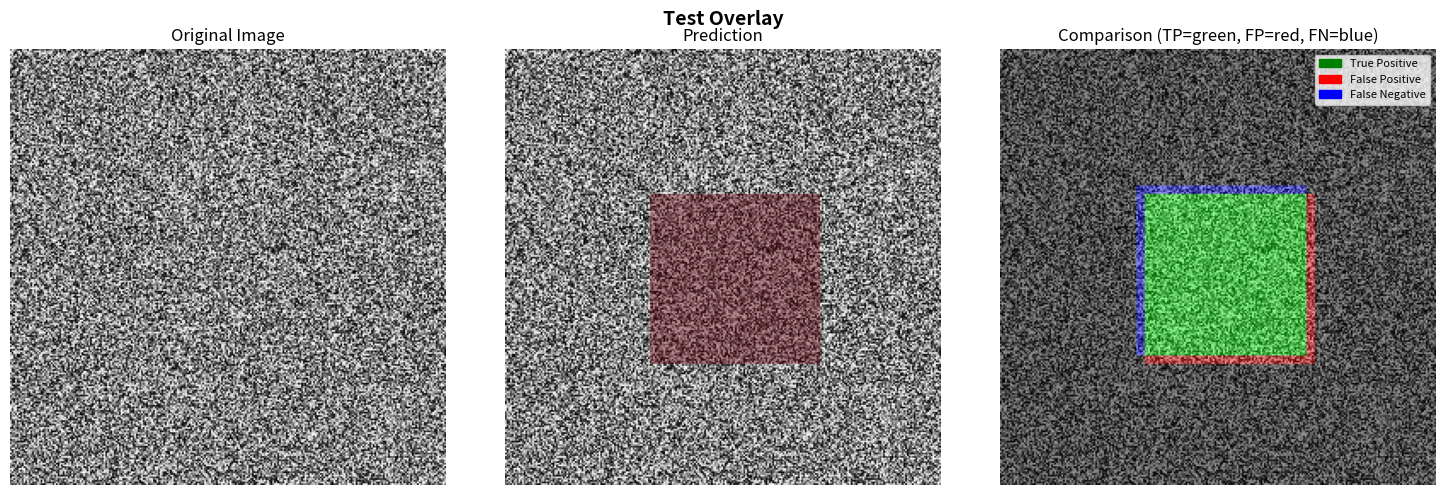

Python code for this plot:
"""
Visualization utilities for segmentation results

Functions to visualize predictions, ground truth, and errors.
"""

import logging
from pathlib import Path
from typing import List, Optional

import matplotlib.patches as mpatches
import matplotlib.pyplot as plt
import numpy as np

logger = logging.getLogger(__name__)


def plot_segmentation_overlay(
    image: np.ndarray,
    pred_mask: np.ndarray,
    gt_mask: Optional[np.ndarray] = None,
    title: str = "Segmentation Result",
    save_path: Optional[Path] = None,
    alpha: float = 0.4,
):
    """
    Plot image with segmentation overlay.

    Args:
        image: Input grayscale image (2D)
        pred_mask: Predicted mask
        gt_mask: Ground truth mask (optional)
        title: Plot title
        save_path: Path to save figure
        alpha: Transparency of overlay
    """
    fig, axes = plt.subplots(1, 3 if gt_mask is not None else 2, figsize=(15, 5))

    # Normalize image to [0, 1]
    if image.max() > 1:
        image = image.astype(np.float32) / image.max()

    # Original image
    axes[0].imshow(image, cmap="gray")
    axes[0].set_title("Original Image")
    axes[0].axis("off")

    # Prediction overlay
    axes[1].imshow(image, cmap="gray")
    axes[1].imshow(pred_mask, cmap="Reds", alpha=alpha * (pred_mask > 0))
    axes[1].set_title("Prediction")
    axes[1].axis("off")

    # Ground truth overlay (if provided)
    if gt_mask is not None:
        axes[2].imshow(image, cmap="gray")
        # Show differences: TP=green, FP=red, FN=blue
        tp = (pred_mask > 0) & (gt_mask > 0)
        fp = (pred_mask > 0) & (gt_mask == 0)
        fn = (pred_mask == 0) & (gt_mask > 0)

        overlay = np.zeros((*image.shape, 3))
        overlay[tp] = [0, 1, 0]  # Green: correct
        overlay[fp] = [1, 0, 0]  # Red: false positive
        overlay[fn] = [0, 0, 1]  # Blue: false negative

        axes[2].imshow(overlay, alpha=alpha)
        axes[2].set_title("Comparison (TP=green, FP=red, FN=blue)")
        axes[2].axis("off")

        # Add legend
        green_patch = mpatches.Patch(color="green", label="True Positive")
        red_patch = mpatches.Patch(color="red", label="False Positive")
        blue_patch = mpatches.Patch(color="blue", label="False Negative")
        axes[2].legend(handles=[green_patch, red_patch, blue_patch], loc="upper right", fontsize=8)

    plt.suptitle(title, fontsize=14, fontweight="bold")
    plt.tight_layout()

    if save_path:
        plt.savefig(save_path, dpi=150, bbox_inches="tight")
        logger.info(f"Saved visualization to {save_path}")

    plt.close()


def plot_side_by_side(
    image: np.ndarray,
    pred_mask: np.ndarray,
    gt_mask: np.ndarray,
    metrics: dict,
    title: str = "Segmentation Comparison",
    save_path: Optional[Path] = None,
):
    """
    Side-by-side comparison of prediction and ground truth.

    Args:
        image: Input image
        pred_mask: Predicted mask
        gt_mask: Ground truth mask
        metrics: Dictionary of computed metrics
        title: Plot title
        save_path: Path to save figure
    """
    fig, axes = plt.subplots(2, 2, figsize=(12, 12))

    # Normalize image
    if image.max() > 1:
        image = image.astype(np.float32) / image.max()

    # Top-left: Original image
    axes[0, 0].imshow(image, cmap="gray")
    axes[0, 0].set_title("Original Image", fontsize=12)
    axes[0, 0].axis("off")

    # Top-right: Ground Truth
    axes[0, 1].imshow(image, cmap="gray")
    axes[0, 1].imshow(gt_mask, cmap="Greens", alpha=0.4 * (gt_mask > 0))
    axes[0, 1].set_title("Ground Truth", fontsize=12)
    axes[0, 1].axis("off")

    # Bottom-left: Prediction
    axes[1, 0].imshow(image, cmap="gray")
    axes[1, 0].imshow(pred_mask, cmap="Reds", alpha=0.4 * (pred_mask > 0))
    axes[1, 0].set_title("Prediction", fontsize=12)
    axes[1, 0].axis("off")

    # Bottom-right: Error map
    tp = (pred_mask > 0) & (gt_mask > 0)
    fp = (pred_mask > 0) & (gt_mask == 0)
    fn = (pred_mask == 0) & (gt_mask > 0)

    error_map = np.zeros((*image.shape, 3))
    error_map[tp] = [0, 1, 0]
    error_map[fp] = [1, 0, 0]
    error_map[fn] = [0, 0, 1]

    axes[1, 1].imshow(image, cmap="gray")
    axes[1, 1].imshow(error_map, alpha=0.6)
    axes[1, 1].set_title("Error Map", fontsize=12)
    axes[1, 1].axis("off")

    # Add legend
    green_patch = mpatches.Patch(color="green", label="TP")
    red_patch = mpatches.Patch(color="red", label="FP")
    blue_patch = mpatches.Patch(color="blue", label="FN")
    axes[1, 1].legend(handles=[green_patch, red_patch, blue_patch], loc="upper right", fontsize=10)

    # Add metrics text
    metrics_text = f"Dice: {metrics.get('dice', 0):.3f} | "
    metrics_text += f"IoU: {metrics.get('iou', 0):.3f} | "
    metrics_text += f"Precision: {metrics.get('precision', 0):.3f} | "
    metrics_text += f"Recall: {metrics.get('recall', 0):.3f}"

    plt.suptitle(f"{title}\n{metrics_text}", fontsize=14, fontweight="bold")
    plt.tight_layout()

    if save_path:
        plt.savefig(save_path, dpi=150, bbox_inches="tight")
        logger.info(f"Saved comparison to {save_path}")

    plt.close()


def plot_slice_sequence(
    volume: np.ndarray,
    pred_masks: np.ndarray,
    gt_masks: Optional[np.ndarray] = None,
    slice_indices: Optional[List[int]] = None,
    save_path: Optional[Path] = None,
):
    """
    Plot sequence of slices with segmentation overlays.

    Args:
        volume: 3D volume (Z, H, W)
        pred_masks: 3D predicted masks
        gt_masks: 3D ground truth masks (optional)
        slice_indices: Which slices to show (if None, show evenly spaced)
        save_path: Path to save figure
    """
    if slice_indices is None:
        # Show 6 evenly spaced slices
        n_slices = 6
        slice_indices = np.linspace(0, volume.shape[0] - 1, n_slices, dtype=int)

    n_cols = len(slice_indices)
    n_rows = 2 if gt_masks is not None else 1

    fig, axes = plt.subplots(n_rows, n_cols, figsize=(3 * n_cols, 3 * n_rows))
    if n_rows == 1:
        axes = axes.reshape(1, -1)

    for i, slice_idx in enumerate(slice_indices):
        img_slice = volume[slice_idx]
        pred_slice = pred_masks[slice_idx]

        # Normalize
        if img_slice.max() > 1:
            img_slice = img_slice.astype(np.float32) / img_slice.max()

        # Prediction
        axes[0, i].imshow(img_slice, cmap="gray")
        axes[0, i].imshow(pred_slice, cmap="Reds", alpha=0.4 * (pred_slice > 0))
        axes[0, i].set_title(f"Slice {slice_idx}\nPrediction", fontsize=10)
        axes[0, i].axis("off")

        # Ground truth (if provided)
        if gt_masks is not None:
            gt_slice = gt_masks[slice_idx]
            axes[1, i].imshow(img_slice, cmap="gray")
            axes[1, i].imshow(gt_slice, cmap="Greens", alpha=0.4 * (gt_slice > 0))
            axes[1, i].set_title("Ground Truth", fontsize=10)
            axes[1, i].axis("off")

    plt.suptitle("Segmentation Sequence", fontsize=14, fontweight="bold")
    plt.tight_layout()

    if save_path:
        plt.savefig(save_path, dpi=150, bbox_inches="tight")
        logger.info(f"Saved sequence to {save_path}")

    plt.close()


def plot_metrics_history(train_metrics: dict, val_metrics: dict, save_path: Optional[Path] = None):
    """
    Plot training and validation metrics over epochs.

    Args:
        train_metrics: Dictionary with lists of training metrics
        val_metrics: Dictionary with lists of validation metrics
        save_path: Path to save figure
    """
    fig, axes = plt.subplots(2, 2, figsize=(14, 10))

    epochs = range(1, len(train_metrics.get("loss", [])) + 1)

    # Loss
    axes[0, 0].plot(epochs, train_metrics.get("loss", []), "b-", label="Train")
    axes[0, 0].plot(epochs, val_metrics.get("loss", []), "r-", label="Validation")
    axes[0, 0].set_xlabel("Epoch")
    axes[0, 0].set_ylabel("Loss")
    axes[0, 0].set_title("Loss History")
    axes[0, 0].legend()
    axes[0, 0].grid(True, alpha=0.3)

    # Dice
    axes[0, 1].plot(epochs, train_metrics.get("dice", []), "b-", label="Train")
    axes[0, 1].plot(epochs, val_metrics.get("dice", []), "r-", label="Validation")
    axes[0, 1].set_xlabel("Epoch")
    axes[0, 1].set_ylabel("Dice Coefficient")
    axes[0, 1].set_title("Dice Score History")
    axes[0, 1].legend()
    axes[0, 1].grid(True, alpha=0.3)

    # IoU
    if "iou" in train_metrics:
        axes[1, 0].plot(epochs, train_metrics.get("iou", []), "b-", label="Train")
        axes[1, 0].plot(epochs, val_metrics.get("iou", []), "r-", label="Validation")
        axes[1, 0].set_xlabel("Epoch")
        axes[1, 0].set_ylabel("IoU Score")
        axes[1, 0].set_title("IoU History")
        axes[1, 0].legend()
        axes[1, 0].grid(True, alpha=0.3)

    # Precision & Recall
    if "precision" in val_metrics and "recall" in val_metrics:
        axes[1, 1].plot(epochs, val_metrics.get("precision", []), "g-", label="Precision")
        axes[1, 1].plot(epochs, val_metrics.get("recall", []), "m-", label="Recall")
        axes[1, 1].set_xlabel("Epoch")
        axes[1, 1].set_ylabel("Score")
        axes[1, 1].set_title("Precision & Recall")
        axes[1, 1].legend()
        axes[1, 1].grid(True, alpha=0.3)

    plt.suptitle("Training Metrics", fontsize=16, fontweight="bold")
    plt.tight_layout()

    if save_path:
        plt.savefig(save_path, dpi=150, bbox_inches="tight")
        logger.info(f"Saved metrics history to {save_path}")

    plt.close()


def plot_confusion_matrix(confusion_matrix: dict, save_path: Optional[Path] = None):
    """
    Plot confusion matrix visualization.

    Args:
        confusion_matrix: Dict with TP, TN, FP, FN
        save_path: Path to save figure
    """
    fig, ax = plt.subplots(1, 1, figsize=(8, 6))

    # Create matrix
    cm = np.array(
        [
            [confusion_matrix["true_negative"], confusion_matrix["false_positive"]],
            [confusion_matrix["false_negative"], confusion_matrix["true_positive"]],
        ]
    )

    # Plot
    im = ax.imshow(cm, cmap="Blues", interpolation="nearest")
    ax.figure.colorbar(im, ax=ax)

    # Labels
    ax.set_xticks([0, 1])
    ax.set_yticks([0, 1])
    ax.set_xticklabels(["Negative", "Positive"])
    ax.set_yticklabels(["Negative", "Positive"])
    ax.set_xlabel("Predicted", fontsize=12)
    ax.set_ylabel("Actual", fontsize=12)
    ax.set_title("Confusion Matrix", fontsize=14, fontweight="bold")

    # Add text annotations
    for i in range(2):
        for j in range(2):
            ax.text(j, i, f"{cm[i, j]:,}", ha="center", va="center", color="black", fontsize=14)

    plt.tight_layout()

    if save_path:
        plt.savefig(save_path, dpi=150, bbox_inches="tight")
        logger.info(f"Saved confusion matrix to {save_path}")

    plt.close()


if __name__ == "__main__":
    # Example usage
    print("Testing visualization functions...")

    # Create dummy data
    np.random.seed(42)
    image = np.random.rand(256, 256)

    gt_mask = np.zeros((256, 256), dtype=np.uint8)
    gt_mask[80:180, 80:180] = 1

    pred_mask = np.zeros((256, 256), dtype=np.uint8)
    pred_mask[85:185, 85:185] = 1

    # Test overlay
    plot_segmentation_overlay(
        image, pred_mask, gt_mask, title="Test Overlay", save_path="test_overlay.png"
    )

    print("Visualization test complete!")
